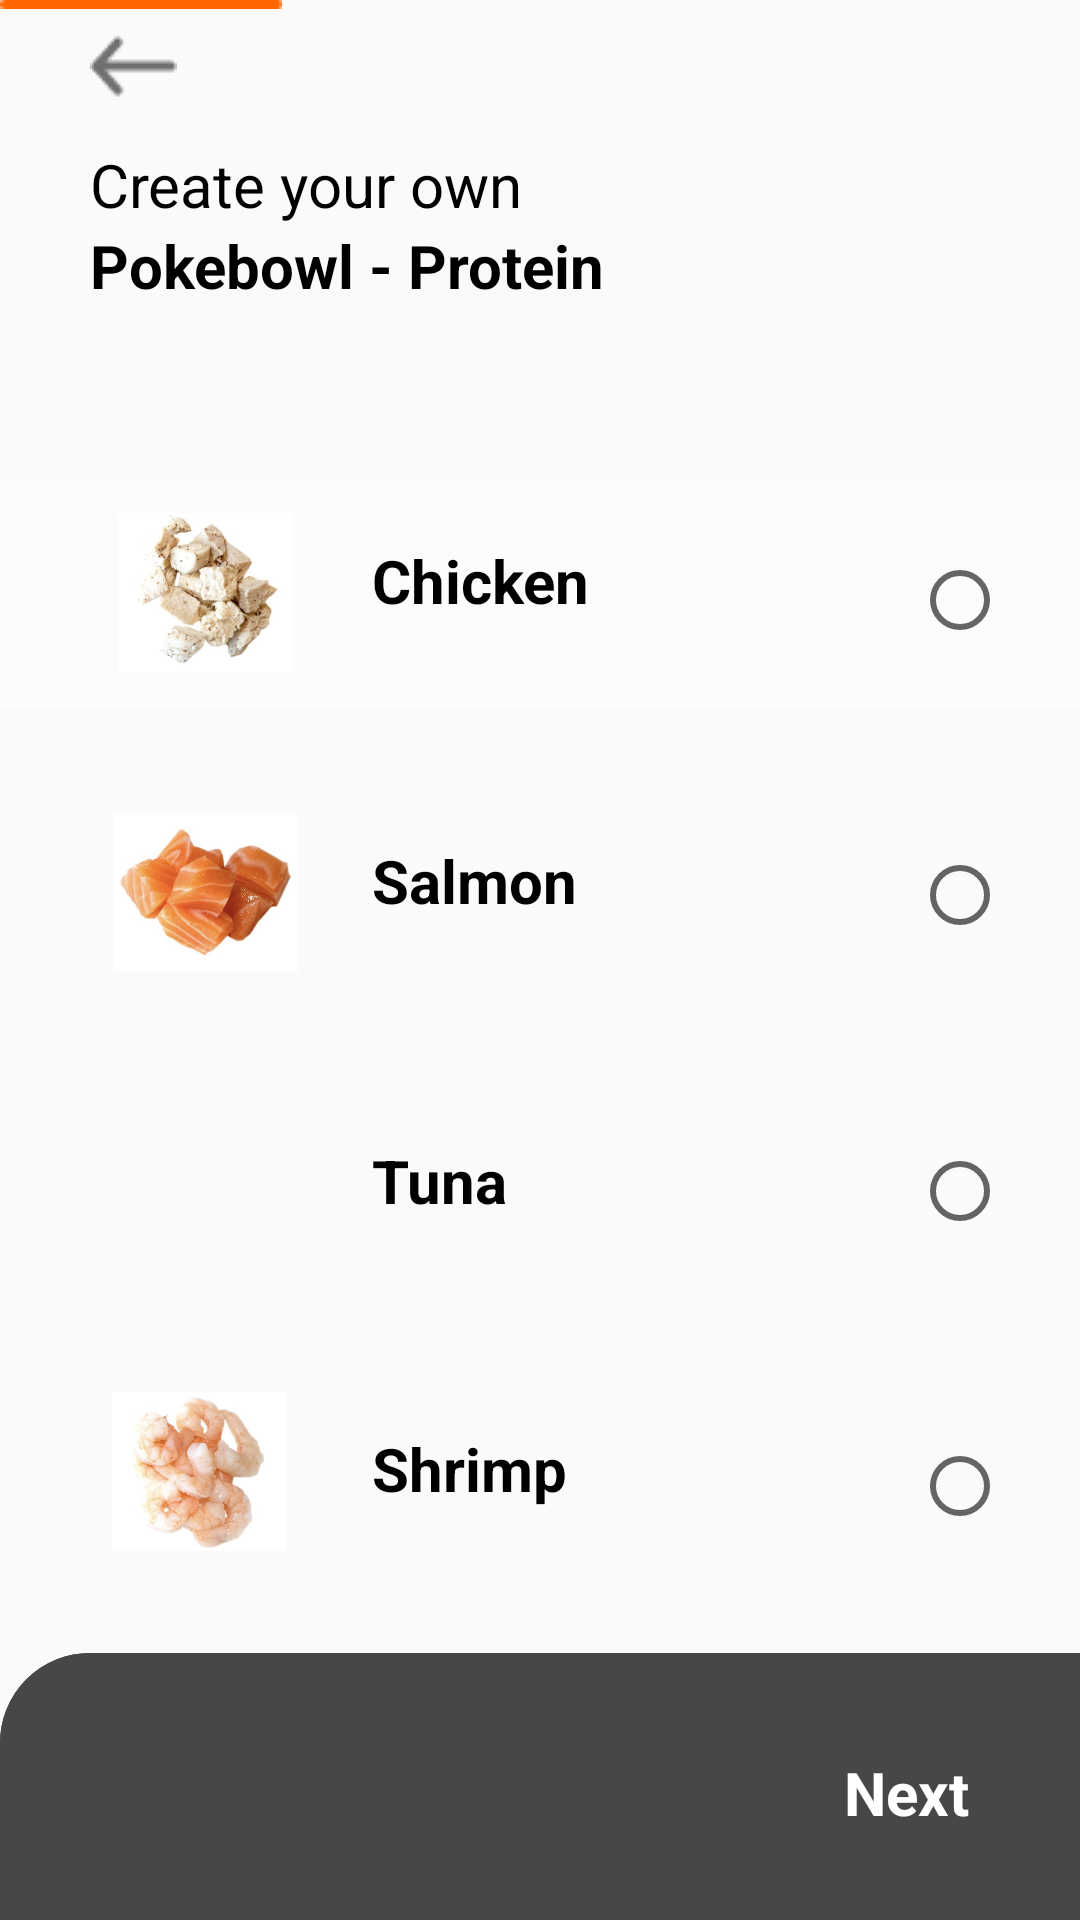

Android layout source for this screen:
<!-- AndroidManifest.xml: application theme AppTheme.FullScreen -->
<!-- res/layout/make_bowl_three.xml -->
<?xml version="1.0" encoding="utf-8"?>
<androidx.constraintlayout.widget.ConstraintLayout
    xmlns:android="http://schemas.android.com/apk/res/android"
    xmlns:app="http://schemas.android.com/apk/res-auto"
    android:layout_width="match_parent"
    android:layout_height="match_parent">

    <ImageView
        android:id="@+id/rectangle5"
        android:layout_width="fill_parent"
        android:layout_height="76dp"
        android:layout_marginTop="452dp"
        android:contentDescription="@string/rectangle"
        android:src="@drawable/custom_rectangle"
        app:layout_constraintEnd_toEndOf="parent"
        app:layout_constraintHorizontal_bias="0.0"
        app:layout_constraintStart_toStartOf="parent"
        app:layout_constraintTop_toTopOf="parent" />

    <TextView
        android:id="@+id/textView35"
        android:layout_width="wrap_content"
        android:layout_height="wrap_content"
        android:layout_marginStart="124dp"
        android:layout_marginLeft="124dp"
        android:layout_marginTop="476dp"
        android:text="@string/shrimp"
        android:textColor="@color/colorText"
        android:textSize="20sp"
        android:textStyle="bold"
        app:layout_constraintStart_toStartOf="parent"
        app:layout_constraintTop_toTopOf="parent" />

    <ImageView
        android:id="@+id/imageView16"
        android:layout_width="77dp"
        android:layout_height="53dp"
        android:layout_marginStart="28dp"
        android:layout_marginLeft="28dp"
        android:layout_marginTop="464dp"
        android:contentDescription="@string/image"
        app:layout_constraintStart_toStartOf="parent"
        app:layout_constraintTop_toTopOf="parent"
        app:srcCompat="@drawable/shrimp" />

    <ImageView
        android:id="@+id/rectimage"
        android:layout_width="fill_parent"
        android:layout_height="128dp"
        android:contentDescription="@string/rectangle"
        android:src="@drawable/custom_rectangle"
        app:layout_constraintEnd_toEndOf="parent"
        app:layout_constraintStart_toStartOf="parent"
        app:layout_constraintTop_toTopOf="parent" />

    <ImageView
        android:id="@+id/imageView19"
        android:layout_width="wrap_content"
        android:layout_height="wrap_content"
        android:contentDescription="@string/line"
        app:layout_constraintStart_toStartOf="parent"
        app:layout_constraintTop_toTopOf="parent"
        app:srcCompat="@drawable/line" />

    <ImageView
        android:id="@+id/imageView20"
        android:layout_width="wrap_content"
        android:layout_height="wrap_content"
        android:layout_marginStart="30dp"
        android:layout_marginLeft="30dp"
        android:layout_marginTop="12dp"
        android:contentDescription="@string/arrow"
        app:layout_constraintStart_toStartOf="parent"
        app:layout_constraintTop_toTopOf="parent"
        app:srcCompat="@drawable/arrow" />

    <TextView
        android:id="@+id/textView36"
        android:layout_width="wrap_content"
        android:layout_height="wrap_content"
        android:layout_marginStart="30dp"
        android:layout_marginLeft="30dp"
        android:layout_marginTop="48dp"
        android:text="@string/createYourOwn"
        android:textColor="@color/colorText"
        android:textSize="20sp"
        app:layout_constraintStart_toStartOf="parent"
        app:layout_constraintTop_toTopOf="parent" />

    <TextView
        android:id="@+id/textView37"
        android:layout_width="wrap_content"
        android:layout_height="wrap_content"
        android:layout_marginStart="30dp"
        android:layout_marginLeft="30dp"
        android:layout_marginTop="75dp"
        android:text="@string/createYourPokeProtein"
        android:textColor="@color/colorText"
        android:textSize="20sp"
        android:textStyle="bold"
        app:layout_constraintStart_toStartOf="parent"
        app:layout_constraintTop_toTopOf="parent" />

    <ImageView
        android:id="@+id/rectangle6"
        android:layout_width="fill_parent"
        android:layout_height="76dp"
        android:layout_marginTop="160dp"
        android:background="@color/colorGrayRectangle"
        android:contentDescription="@string/rectangle"
        android:src="@drawable/custom_rectangle"
        app:layout_constraintEnd_toEndOf="parent"
        app:layout_constraintHorizontal_bias="0.0"
        app:layout_constraintStart_toStartOf="parent"
        app:layout_constraintTop_toTopOf="parent" />

    <ImageView
        android:id="@+id/rectangle7"
        android:layout_width="fill_parent"
        android:layout_height="76dp"
        android:layout_marginTop="260dp"
        android:contentDescription="@string/rectangle"
        android:src="@drawable/custom_rectangle"
        app:layout_constraintEnd_toEndOf="parent"
        app:layout_constraintHorizontal_bias="0.0"
        app:layout_constraintStart_toStartOf="parent"
        app:layout_constraintTop_toTopOf="parent" />

    <ImageView
        android:id="@+id/rectangle8"
        android:layout_width="fill_parent"
        android:layout_height="76dp"
        android:layout_marginTop="356dp"
        android:contentDescription="@string/rectangle"
        android:src="@drawable/custom_rectangle"
        app:layout_constraintEnd_toEndOf="parent"
        app:layout_constraintHorizontal_bias="0.0"
        app:layout_constraintStart_toStartOf="parent"
        app:layout_constraintTop_toTopOf="parent" />

    <ImageView
        android:id="@+id/rectangle9"
        android:layout_width="fill_parent"
        android:layout_height="89dp"
        android:background="@drawable/total_rectangle"
        android:contentDescription="@string/rectangle"
        android:src="@drawable/total_rectangle"
        app:layout_constraintBottom_toBottomOf="parent"
        app:layout_constraintEnd_toEndOf="parent"
        app:layout_constraintHorizontal_bias="0.0"
        app:layout_constraintStart_toStartOf="parent" />

    <TextView
        android:id="@+id/textView38"
        android:layout_width="wrap_content"
        android:layout_height="wrap_content"
        android:layout_marginEnd="37dp"
        android:layout_marginRight="37dp"
        android:layout_marginBottom="29dp"
        android:text="@string/next"
        android:textColor="@color/colorButtonText"
        android:textSize="20sp"
        android:textStyle="bold"
        app:layout_constraintBottom_toBottomOf="parent"
        app:layout_constraintEnd_toEndOf="parent" />

    <ImageView
        android:id="@+id/imageView21"
        android:layout_width="77dp"
        android:layout_height="53dp"
        android:layout_marginStart="30dp"
        android:layout_marginLeft="30dp"
        android:layout_marginTop="171dp"
        android:contentDescription="@string/image"
        app:layout_constraintStart_toStartOf="parent"
        app:layout_constraintTop_toTopOf="parent"
        app:srcCompat="@drawable/chicken" />

    <ImageView
        android:id="@+id/imageView22"
        android:layout_width="77dp"
        android:layout_height="53dp"
        android:layout_marginStart="30dp"
        android:layout_marginLeft="30dp"
        android:layout_marginTop="271dp"
        android:contentDescription="@string/image"
        app:layout_constraintStart_toStartOf="parent"
        app:layout_constraintTop_toTopOf="parent"
        app:srcCompat="@drawable/salmon" />

    <ImageView
        android:id="@+id/imageView23"
        android:layout_width="77dp"
        android:layout_height="53dp"
        android:layout_marginStart="30dp"
        android:layout_marginLeft="30dp"
        android:layout_marginTop="368dp"
        android:contentDescription="@string/image"
        app:layout_constraintStart_toStartOf="parent"
        app:layout_constraintTop_toTopOf="parent"
        app:srcCompat="@drawable/tuna" />

    <TextView
        android:id="@+id/textView39"
        android:layout_width="wrap_content"
        android:layout_height="wrap_content"
        android:layout_marginStart="124dp"
        android:layout_marginLeft="124dp"
        android:layout_marginTop="180dp"
        android:text="@string/chicken"
        android:textColor="@color/colorText"
        android:textSize="20sp"
        android:textStyle="bold"
        app:layout_constraintStart_toStartOf="parent"
        app:layout_constraintTop_toTopOf="parent" />

    <TextView
        android:id="@+id/textView40"
        android:layout_width="wrap_content"
        android:layout_height="wrap_content"
        android:layout_marginStart="124dp"
        android:layout_marginLeft="124dp"
        android:layout_marginTop="280dp"
        android:text="@string/salmon"
        android:textColor="@color/colorText"
        android:textSize="20sp"
        android:textStyle="bold"
        app:layout_constraintStart_toStartOf="parent"
        app:layout_constraintTop_toTopOf="parent" />

    <TextView
        android:id="@+id/textView41"
        android:layout_width="wrap_content"
        android:layout_height="wrap_content"
        android:layout_marginStart="124dp"
        android:layout_marginLeft="124dp"
        android:layout_marginTop="380dp"
        android:text="@string/tuna"
        android:textColor="@color/colorText"
        android:textSize="20sp"
        android:textStyle="bold"
        app:layout_constraintStart_toStartOf="parent"
        app:layout_constraintTop_toTopOf="parent" />

    <RadioGroup
        android:layout_width="37dp"
        android:layout_height="328dp"
        android:layout_marginTop="184dp"
        android:layout_marginEnd="19dp"
        android:layout_marginRight="19dp"
        android:orientation="vertical"
        app:layout_constraintEnd_toEndOf="parent"
        app:layout_constraintTop_toTopOf="parent">

        <RadioButton
            android:id="@+id/chicken"
            android:layout_width="wrap_content"
            android:layout_height="wrap_content"
            android:onClick="onRadioButtonClicked" />

        <RadioButton
            android:id="@+id/salmon"
            android:layout_width="wrap_content"
            android:layout_height="165dp"
            android:onClick="onRadioButtonClicked" />

        <RadioButton
            android:id="@+id/tuna"
            android:layout_width="wrap_content"
            android:layout_height="wrap_content"
            android:onClick="onRadioButtonClicked" />

        <RadioButton
            android:id="@+id/shrimp"
            android:layout_width="wrap_content"
            android:layout_height="165dp"
            android:onClick="onRadioButtonClicked" />
    </RadioGroup>

</androidx.constraintlayout.widget.ConstraintLayout>
<!-- resources referenced by this layout -->
<resources>
  <color name="colorButtonText">#FFFFFF</color>
  <color name="colorGrayRectangle">#FCFCFC</color>
  <color name="colorText">#000000</color>
  <!-- drawable arrow: png bitmap (drawable, 421 bytes) -->
  <!-- drawable chicken: png bitmap (drawable, 199447 bytes) -->
  <!-- drawable line: png bitmap (drawable, 132 bytes) -->
  <!-- drawable salmon: png bitmap (drawable, 177810 bytes) -->
  <!-- drawable shrimp: png bitmap (drawable, 205053 bytes) -->
  <!-- drawable total_rectangle (drawable) -->
  <?xml version="1.0" encoding="UTF-8"?>
  <shape xmlns:android="http://schemas.android.com/apk/res/android" android:id="@+id/listview_background_shape">
      <stroke android:width="2dp" android:color="@color/colorTotal" />
      <corners android:topLeftRadius="29dp" />
      <solid android:color="@color/colorTotal" />
  </shape>
  <string name="arrow">Arrow</string>
  <string name="chicken">Chicken</string>
  <string name="createYourOwn">Create your own</string>
  <string name="createYourPokeProtein">Pokebowl - Protein</string>
  <string name="image">Image</string>
  <string name="line">Line</string>
  <string name="next">Next</string>
  <string name="rectangle">Rectangle</string>
  <string name="salmon">Salmon</string>
  <string name="shrimp">Shrimp</string>
  <string name="tuna">Tuna</string>
  <style name="AppTheme.FullScreen" parent="@style/Theme.AppCompat.Light">
          <item name="windowNoTitle">true</item>
          <item name="windowActionBar">false</item>
          <item name="android:windowFullscreen">true</item>
          <item name="android:windowContentOverlay">@null</item>
      </style>
  <color name="colorTotal">#474747</color>
</resources>
